Dataset: DATASETS_ORGANIZED (GitHub, louieesss/Capstone). Classes: not pollinated, pollinated, pollinating.

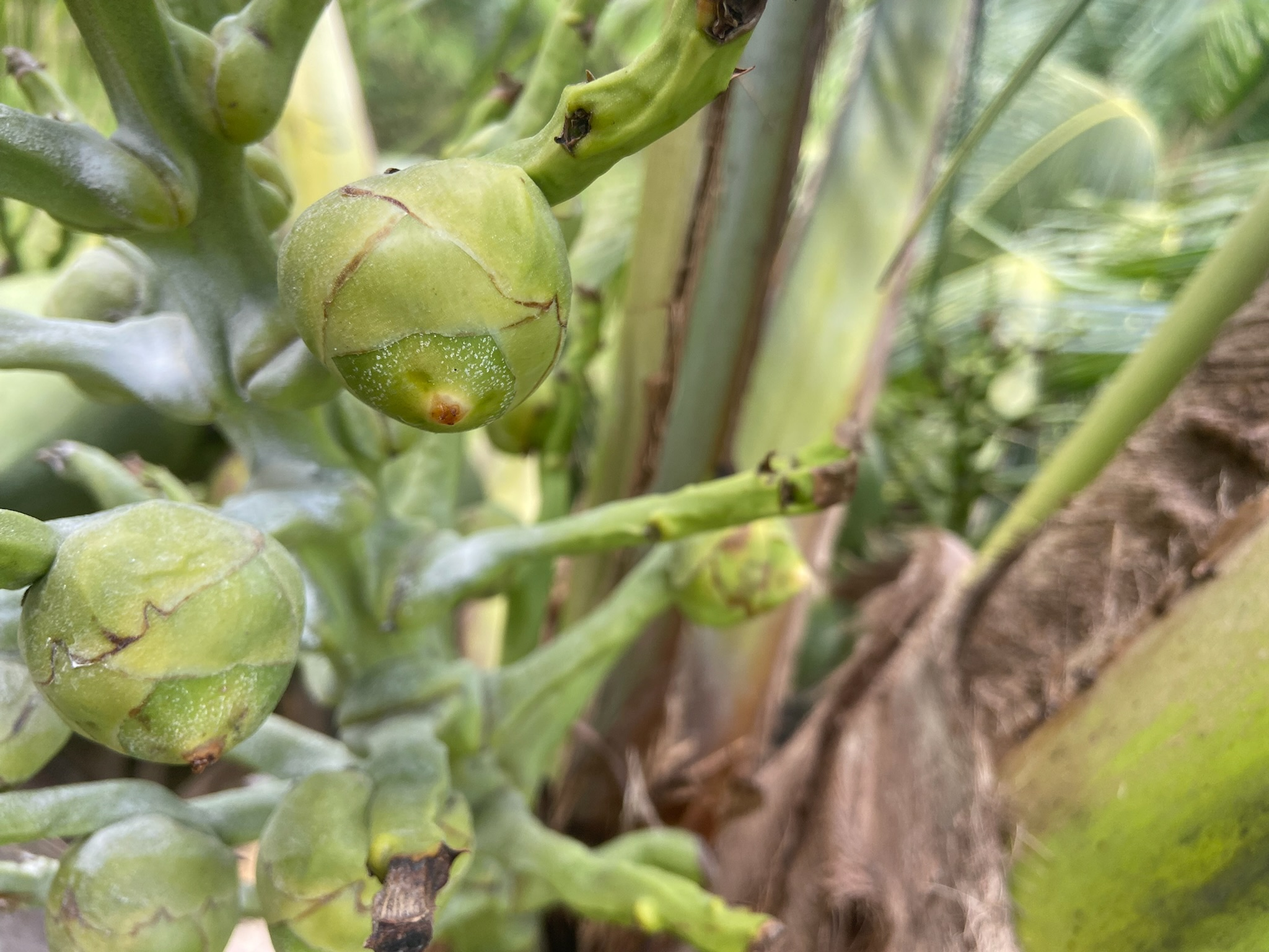
Label: pollinated

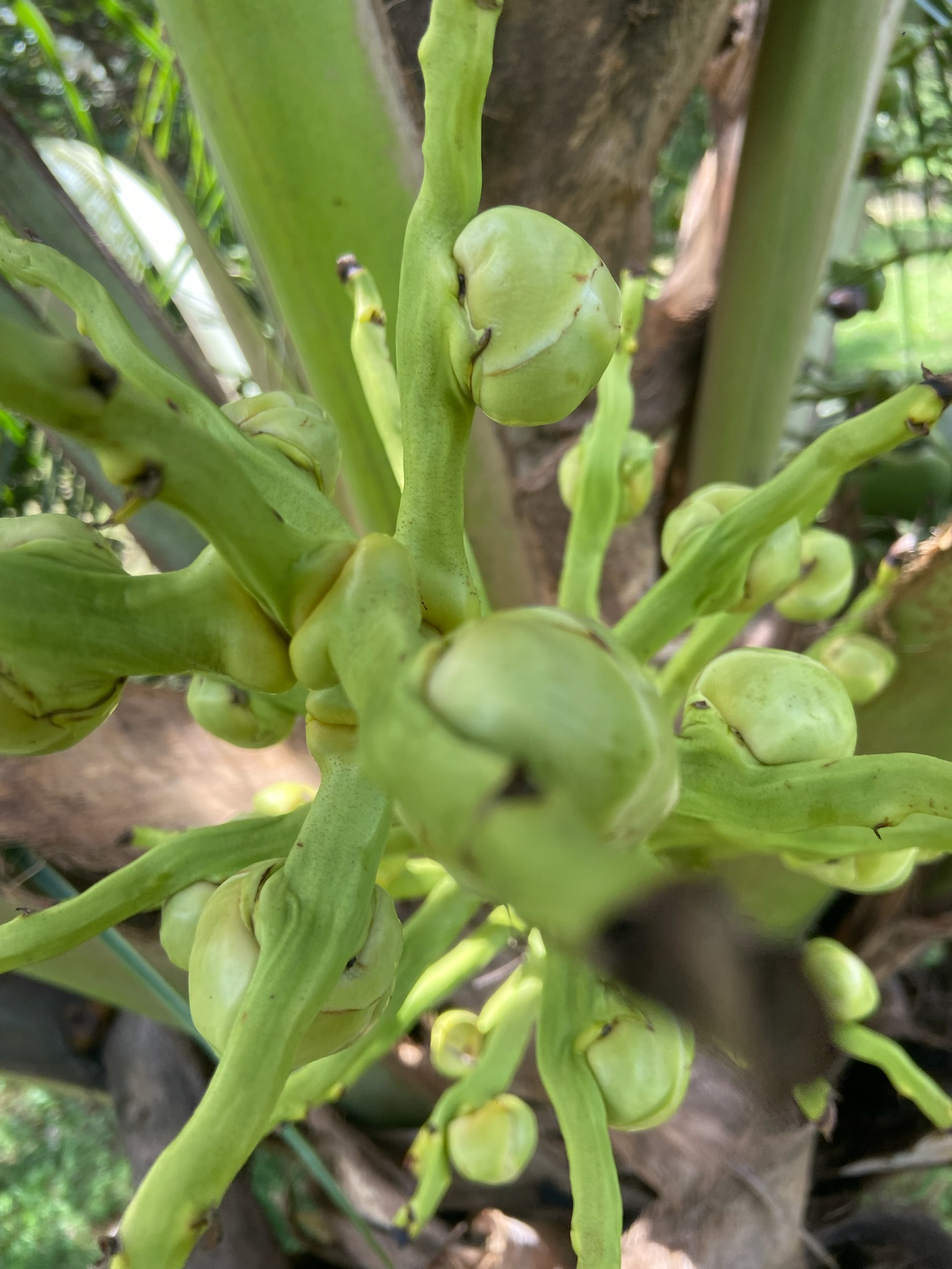
Label: not pollinated

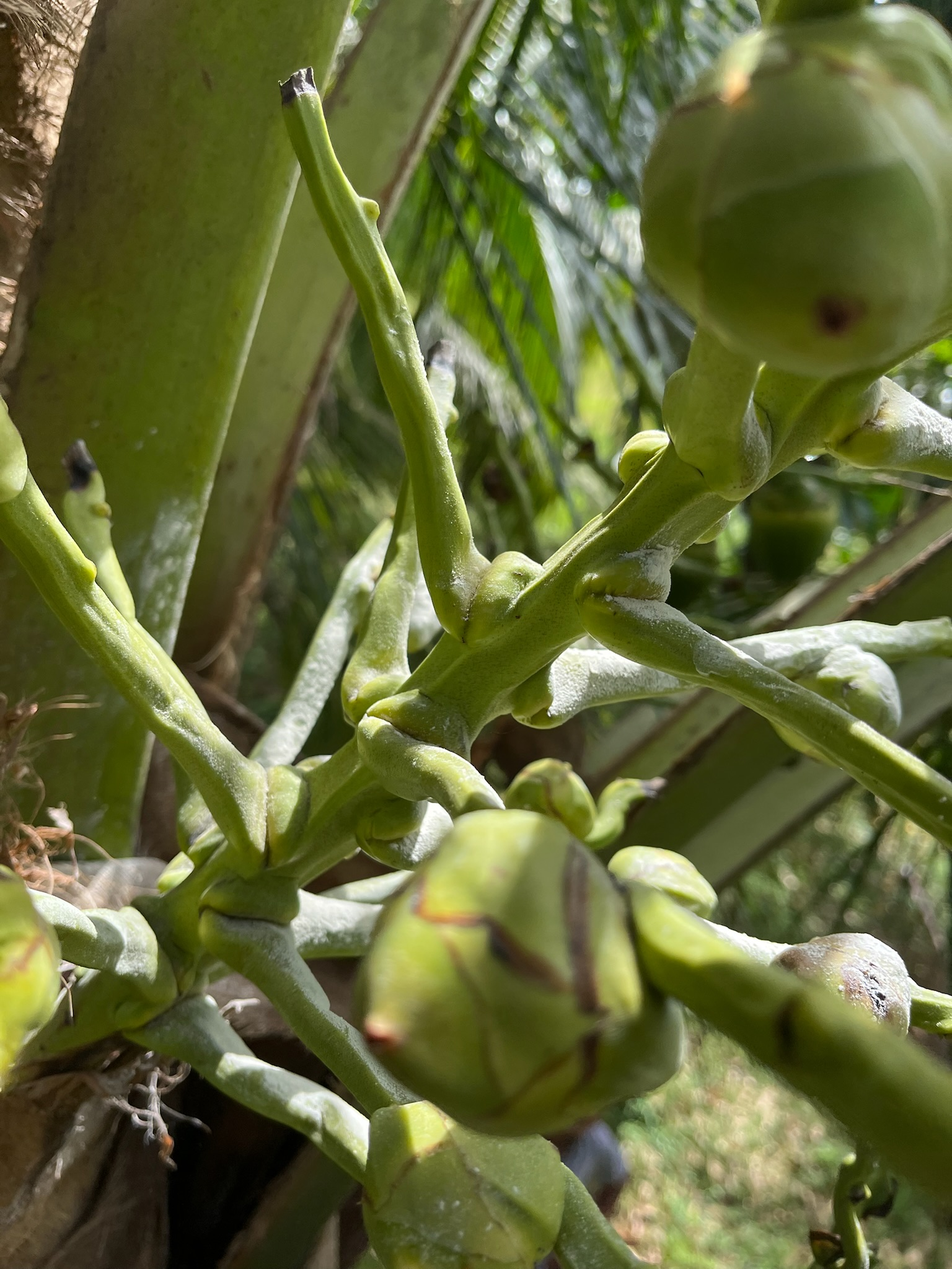
Label: pollinating

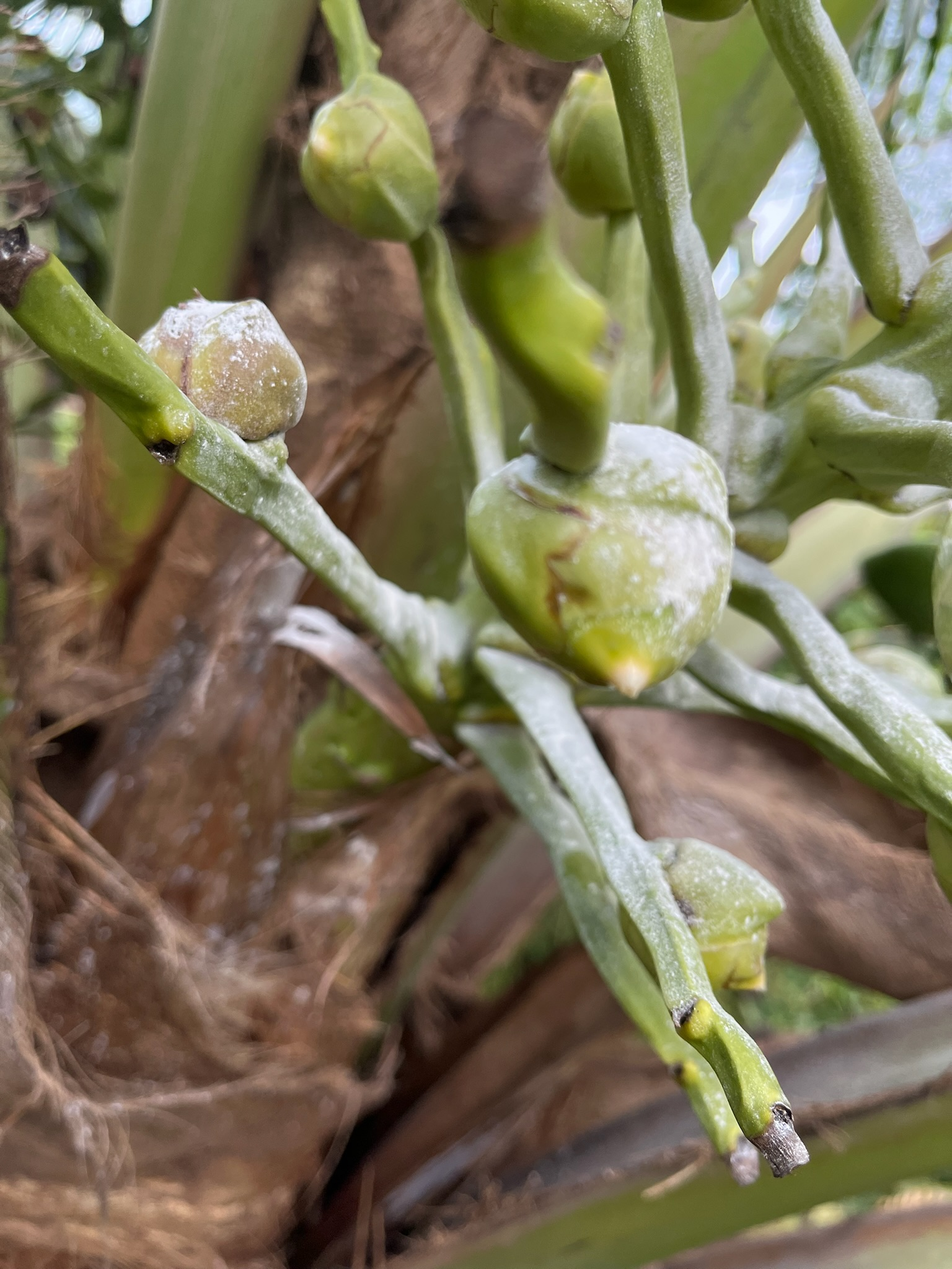
Label: pollinating

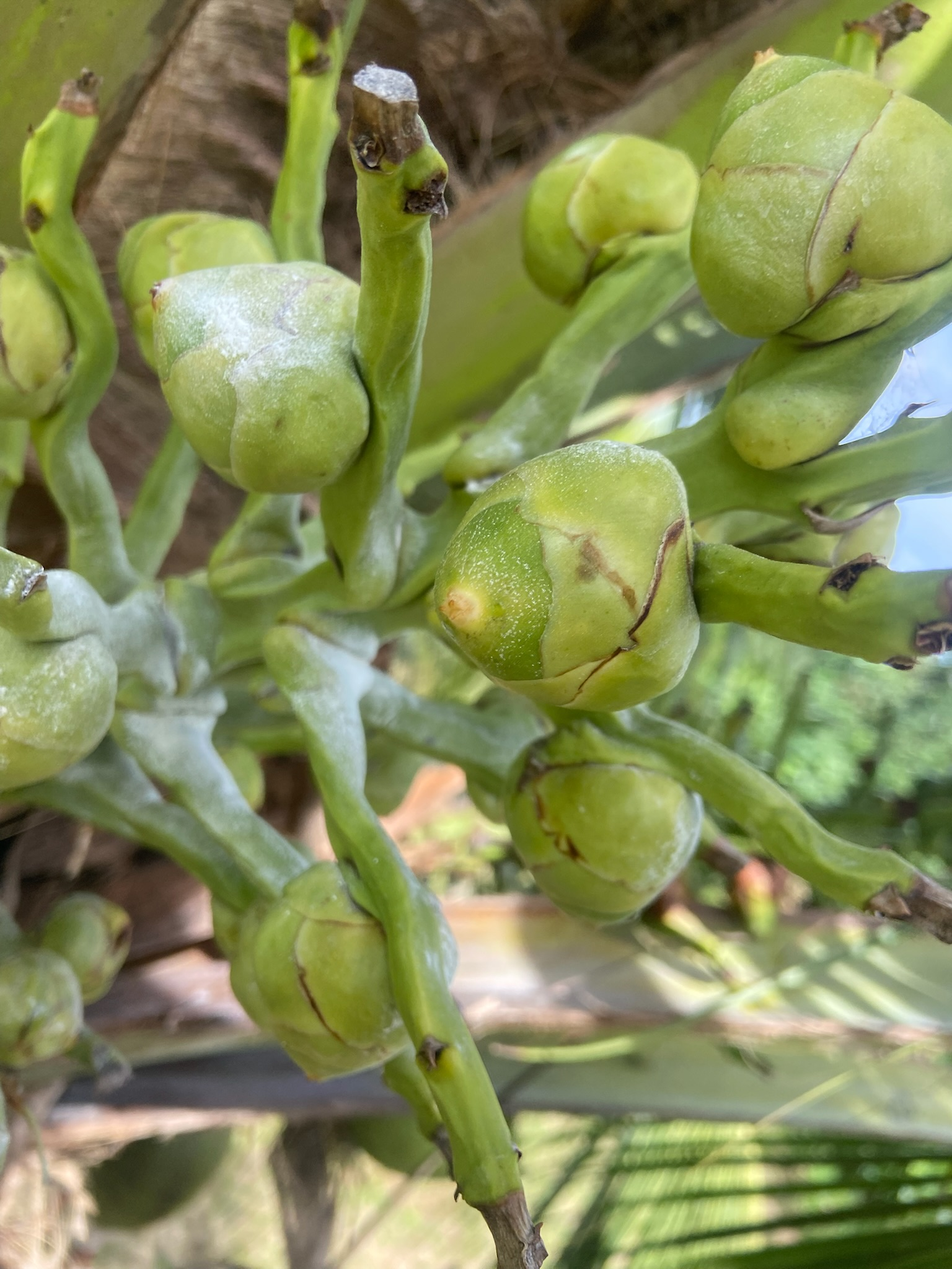
Label: pollinating

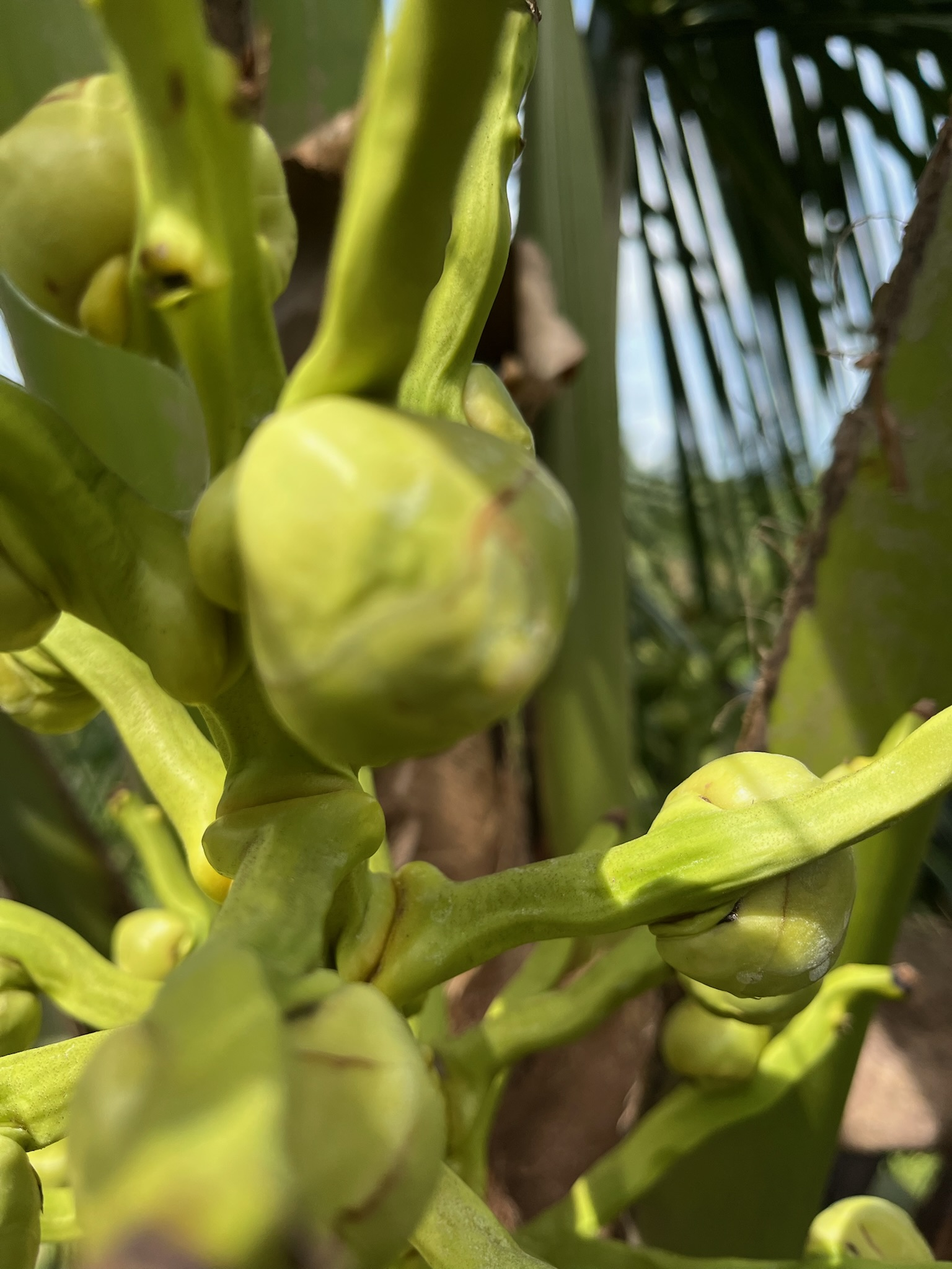
Label: not pollinated
